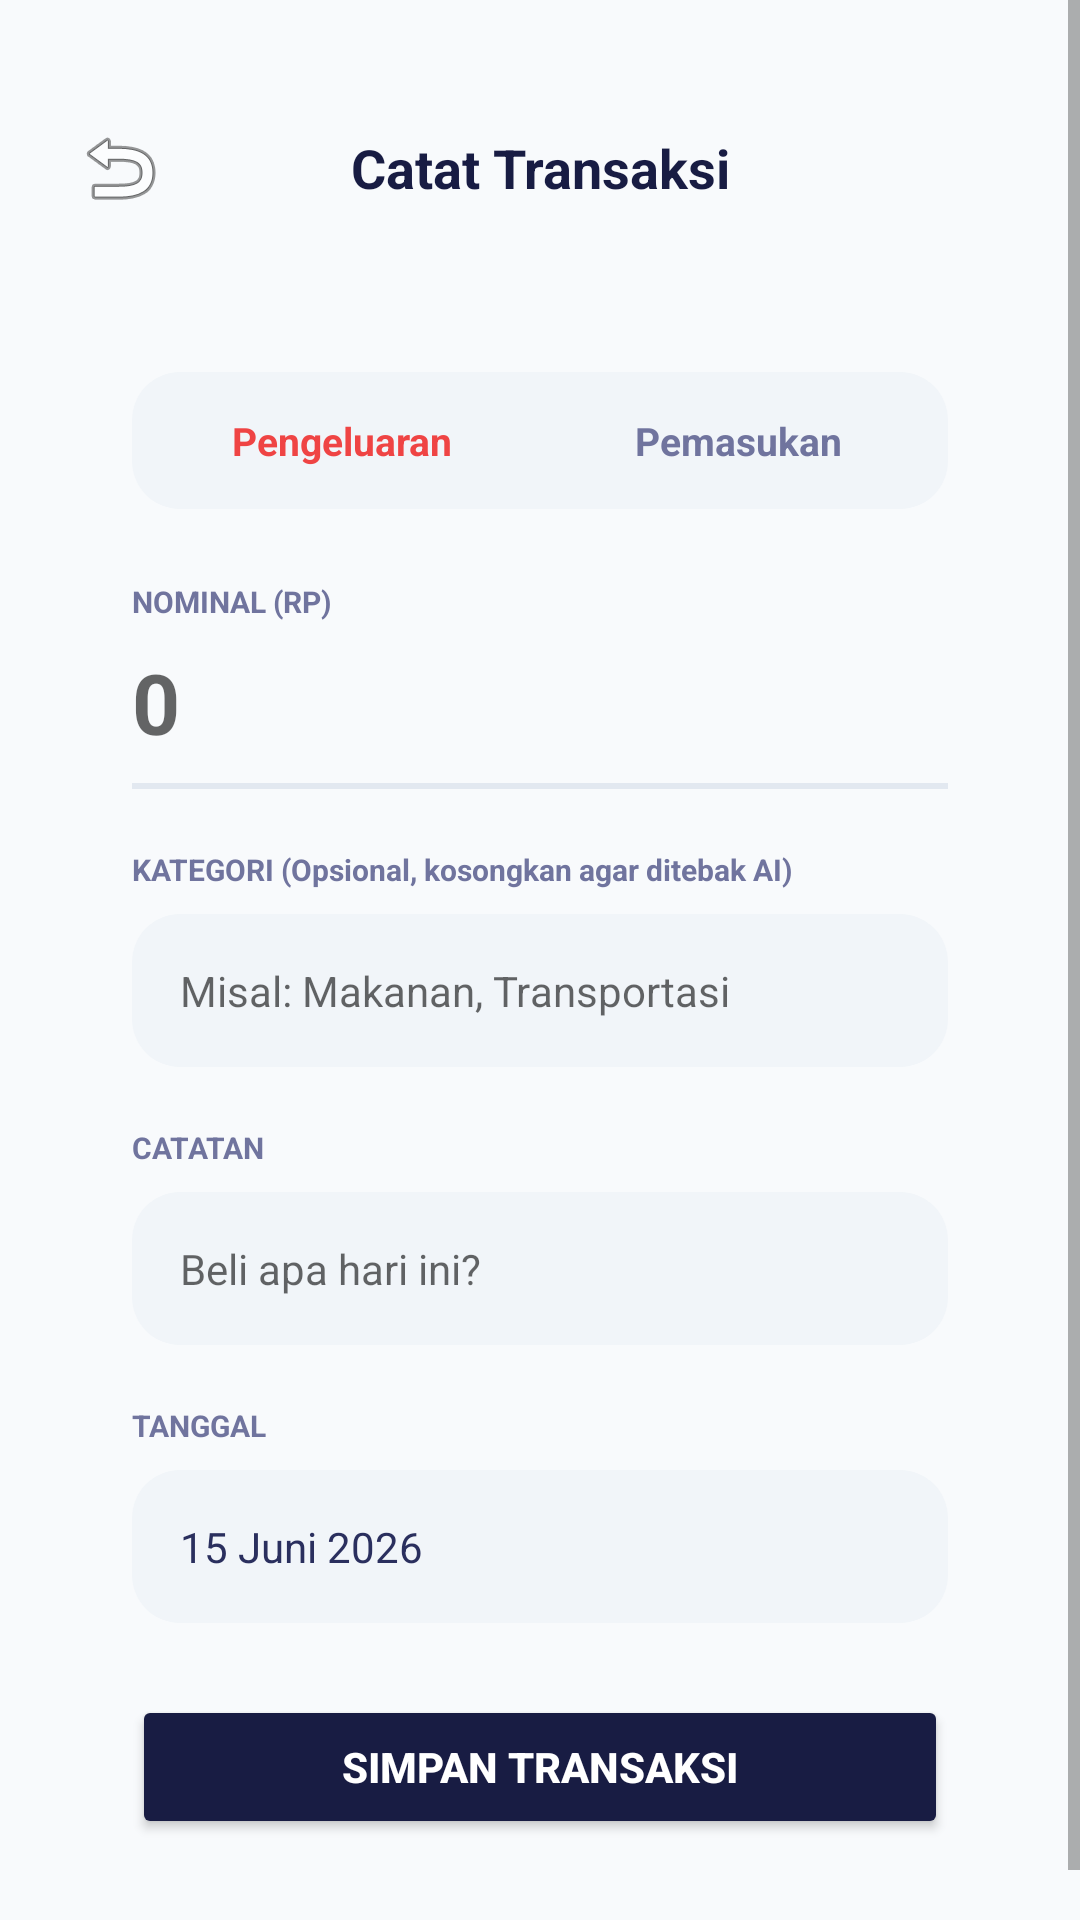

Reconstruct the res/layout file that produces this screen, plus the resources it refers to.
<!-- AndroidManifest.xml: application theme Theme.SafeKuy -->
<!-- res/layout/activity_add_transaction.xml -->
<?xml version="1.0" encoding="utf-8"?>
<ScrollView xmlns:android="http://schemas.android.com/apk/res/android"
    android:layout_width="match_parent"
    android:layout_height="match_parent"
    android:background="@color/slate_50"
    android:fitsSystemWindows="true">

    <LinearLayout
        android:layout_width="match_parent"
        android:layout_height="wrap_content"
        android:orientation="vertical"
        android:padding="20dp">

        
        <LinearLayout
            android:layout_width="match_parent"
            android:layout_height="wrap_content"
            android:orientation="horizontal"
            android:gravity="center_vertical"
            android:layout_marginBottom="24dp"
            android:layout_marginTop="16dp">

            <ImageButton
                android:id="@+id/btnBack"
                android:layout_width="40dp"
                android:layout_height="40dp"
                android:background="@drawable/bg_saldo_card"
                android:elevation="2dp"
                android:src="@android:drawable/ic_menu_revert"
                android:scaleType="centerInside"
                android:contentDescription="Back" />

            <TextView
                android:layout_width="0dp"
                android:layout_height="wrap_content"
                android:layout_weight="1"
                android:gravity="center"
                android:text="Catat Transaksi"
                android:textColor="@color/slate_800"
                android:textSize="18sp"
                android:textStyle="bold" />

            <View
                android:layout_width="40dp"
                android:layout_height="40dp" />
        </LinearLayout>

        
        <LinearLayout
            android:layout_width="match_parent"
            android:layout_height="wrap_content"
            android:background="@drawable/bg_saldo_card"
            android:orientation="vertical"
            android:padding="24dp"
            android:elevation="2dp">

            
            <LinearLayout
                android:layout_width="match_parent"
                android:layout_height="wrap_content"
                android:background="@drawable/bg_toggle_group"
                android:orientation="horizontal"
                android:padding="4dp"
                android:layout_marginBottom="24dp">

                <TextView
                    android:id="@+id/btnPengeluaran"
                    android:layout_width="0dp"
                    android:layout_height="wrap_content"
                    android:layout_weight="1"
                    android:gravity="center"
                    android:paddingVertical="10dp"
                    android:text="Pengeluaran"
                    android:textColor="@color/red_500"
                    android:textSize="13sp"
                    android:textStyle="bold"
                    android:background="@drawable/bg_saldo_card"
                    android:elevation="2dp" />

                <TextView
                    android:id="@+id/btnPemasukan"
                    android:layout_width="0dp"
                    android:layout_height="wrap_content"
                    android:layout_weight="1"
                    android:gravity="center"
                    android:paddingVertical="10dp"
                    android:text="Pemasukan"
                    android:textColor="@color/slate_500"
                    android:textSize="13sp"
                    android:textStyle="bold"
                    android:background="@android:color/transparent" />
            </LinearLayout>

            
            <TextView
                android:layout_width="wrap_content"
                android:layout_height="wrap_content"
                android:text="NOMINAL (RP)"
                android:textColor="@color/slate_500"
                android:textSize="10sp"
                android:textStyle="bold"
                android:layout_marginBottom="8dp" />

            <EditText
                android:id="@+id/etAmount"
                android:layout_width="match_parent"
                android:layout_height="wrap_content"
                android:hint="0"
                android:inputType="numberDecimal"
                android:textColor="@color/slate_800"
                android:textSize="28sp"
                android:textStyle="bold"
                android:background="@null"
                android:paddingBottom="8dp"
                android:layout_marginBottom="20dp" />

            <View
                android:layout_width="match_parent"
                android:layout_height="2dp"
                android:background="@color/slate_200"
                android:layout_marginBottom="20dp"
                android:layout_marginTop="-20dp" />

            
            <TextView
                android:layout_width="wrap_content"
                android:layout_height="wrap_content"
                android:text="KATEGORI (Opsional, kosongkan agar ditebak AI)"
                android:textColor="@color/slate_500"
                android:textSize="10sp"
                android:textStyle="bold"
                android:layout_marginBottom="8dp" />

            <EditText
                android:id="@+id/etCategory"
                android:layout_width="match_parent"
                android:layout_height="wrap_content"
                android:background="@drawable/bg_toggle_group"
                android:hint="Misal: Makanan, Transportasi"
                android:inputType="text"
                android:padding="16dp"
                android:textSize="14sp"
                android:layout_marginBottom="20dp" />

            
            <TextView
                android:layout_width="wrap_content"
                android:layout_height="wrap_content"
                android:text="CATATAN"
                android:textColor="@color/slate_500"
                android:textSize="10sp"
                android:textStyle="bold"
                android:layout_marginBottom="8dp" />

            <EditText
                android:id="@+id/etNote"
                android:layout_width="match_parent"
                android:layout_height="wrap_content"
                android:background="@drawable/bg_toggle_group"
                android:hint="Beli apa hari ini?"
                android:inputType="text"
                android:padding="16dp"
                android:textSize="14sp"
                android:layout_marginBottom="20dp" />

            
            <TextView
                android:layout_width="wrap_content"
                android:layout_height="wrap_content"
                android:text="TANGGAL"
                android:textColor="@color/slate_500"
                android:textSize="10sp"
                android:textStyle="bold"
                android:layout_marginBottom="8dp" />

            <TextView
                android:id="@+id/tvDate"
                android:layout_width="match_parent"
                android:layout_height="wrap_content"
                android:background="@drawable/bg_toggle_group"
                android:text="15 Juni 2026"
                android:padding="16dp"
                android:textSize="14sp"
                android:textColor="@color/slate_700" />

            
            <Button
                android:id="@+id/btnSubmit"
                android:layout_width="match_parent"
                android:layout_height="wrap_content"
                android:layout_marginTop="24dp"
                android:backgroundTint="@color/slate_800"
                android:text="SIMPAN TRANSAKSI"
                android:textColor="@color/white"
                android:textStyle="bold"
                android:textSize="14sp"
                android:paddingVertical="14dp" />
        </LinearLayout>
    </LinearLayout>
</ScrollView>
<!-- resources referenced by this layout -->
<resources>
  <color name="red_500">#EF4444</color>
  <color name="slate_200">#E2E8F0</color>
  <color name="slate_50">#F8FAFC</color>
  <color name="slate_500">#70749E</color>
  <color name="slate_700">#2A2F5E</color>
  <color name="slate_800">#181C43</color>
  <color name="white">#FFFFFFFF</color>
  <!-- drawable bg_toggle_group (drawable) -->
  <?xml version="1.0" encoding="utf-8"?>
  <shape xmlns:android="http://schemas.android.com/apk/res/android">
      <solid android:color="@color/slate_100" />
      <corners android:radius="16dp" />
  </shape>
  <style name="Theme.SafeKuy" parent="Theme.MaterialComponents.Light.NoActionBar">
          <item name="colorPrimary">@color/emerald_500</item>
          <item name="colorPrimaryVariant">@color/emerald_600</item>
          <item name="colorOnPrimary">@color/white</item>
          <item name="colorSecondary">@color/emerald_400</item>
          <item name="colorOnSecondary">@color/white</item>
          <item name="android:statusBarColor">@color/emerald_600</item>
          <item name="android:windowBackground">@color/slate_50</item>
      </style>
  <color name="slate_100">#F1F5F9</color>
  <color name="emerald_500">#3AD29F</color>
  <color name="emerald_600">#24B889</color>
  <color name="emerald_400">#38E5B6</color>
</resources>
